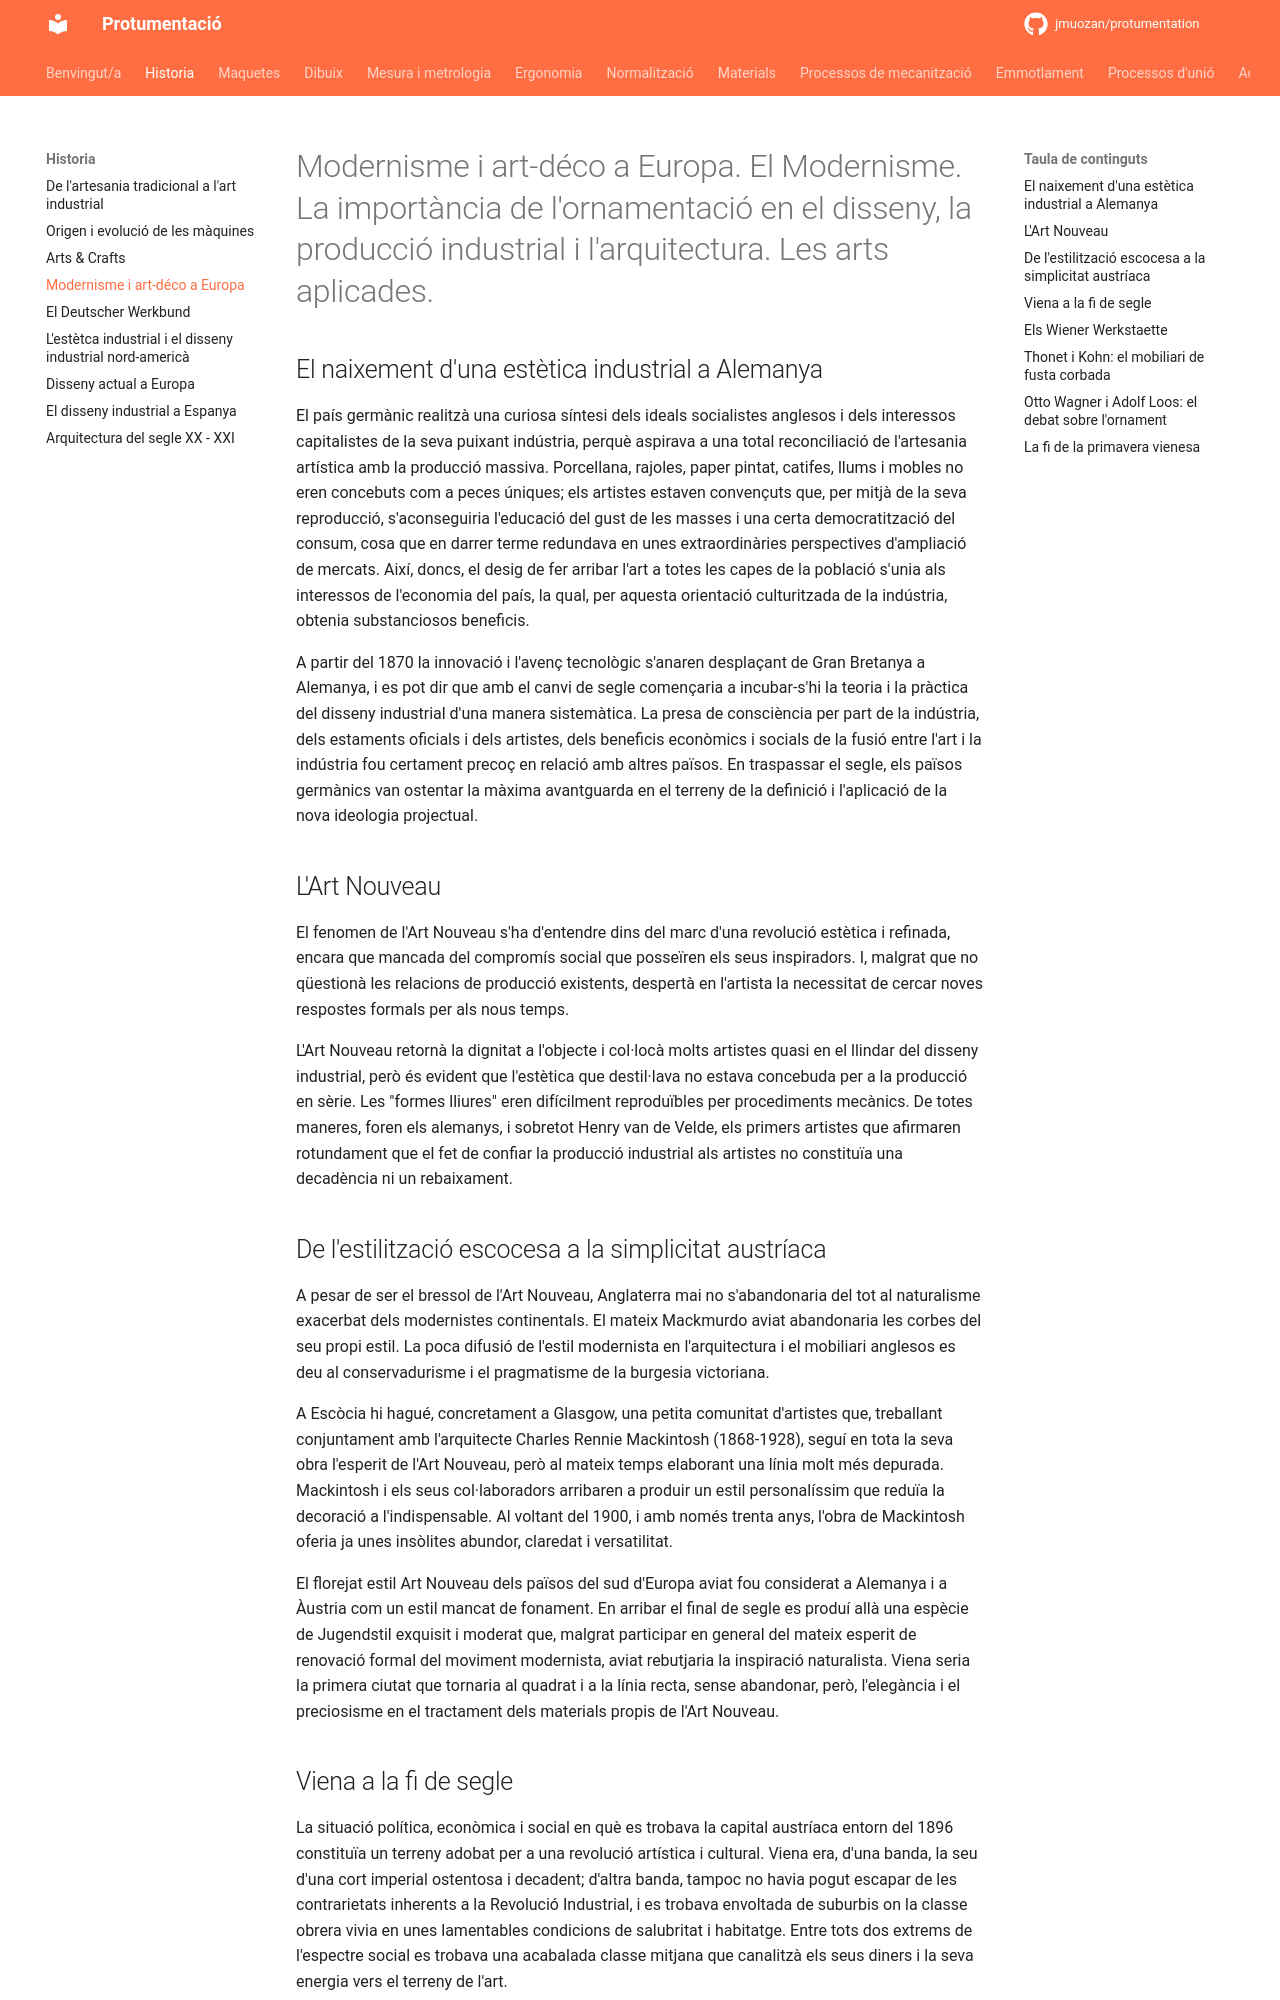

repository: jmuozan/protumentation · page: temes/historia/modernisme_i_art_deco/modernisme_i_art_deco/index.html · generator: mkdocs

# Modernisme i art-déco a Europa. El Modernisme. La importància de l'ornamentació en el disseny, la producció industrial i l'arquitectura. Les arts aplicades.

## El naixement d'una estètica industrial a Alemanya

El país germànic realitzà una curiosa síntesi dels ideals socialistes anglesos i dels interessos capitalistes de la seva puixant indústria, perquè aspirava a una total reconciliació de l'artesania artística amb la producció massiva. Porcellana, rajoles, paper pintat, catifes, llums i mobles no eren concebuts com a peces úniques; els artistes estaven convençuts que, per mitjà de la seva reproducció, s'aconseguiria l'educació del gust de les masses i una certa democratització del consum, cosa que en darrer terme redundava en unes extraordinàries perspectives d'ampliació de mercats. Així, doncs, el desig de fer arribar l'art a totes les capes de la població s'unia als interessos de l'economia del país, la qual, per aquesta orientació culturitzada de la indústria, obtenia substanciosos beneficis.

A partir del 1870 la innovació i l'avenç tecnològic s'anaren desplaçant de Gran Bretanya a Alemanya, i es pot dir que amb el canvi de segle començaria a incubar-s'hi la teoria i la pràctica del disseny industrial d'una manera sistemàtica. La presa de consciència per part de la indústria, dels estaments oficials i dels artistes, dels beneficis econòmics i socials de la fusió entre l'art i la indústria fou certament precoç en relació amb altres països. En traspassar el segle, els països germànics van ostentar la màxima avantguarda en el terreny de la definició i l'aplicació de la nova ideologia projectual.

## L'Art Nouveau

El fenomen de l'Art Nouveau s'ha d'entendre dins del marc d'una revolució estètica i refinada, encara que mancada del compromís social que posseïren els seus inspiradors. I, malgrat que no qüestionà les relacions de producció existents, despertà en l'artista la necessitat de cercar noves respostes formals per als nous temps.

L'Art Nouveau retornà la dignitat a l'objecte i col·locà molts artistes quasi en el llindar del disseny industrial, però és evident que l'estètica que destil·lava no estava concebuda per a la producció en sèrie. Les "formes lliures" eren difícilment reproduïbles per procediments mecànics. De totes maneres, foren els alemanys, i sobretot Henry van de Velde, els primers artistes que afirmaren rotundament que el fet de confiar la producció industrial als artistes no constituïa una decadència ni un rebaixament.

## De l'estilització escocesa a la simplicitat austríaca

A pesar de ser el bressol de l'Art Nouveau, Anglaterra mai no s'abandonaria del tot al naturalisme exacerbat dels modernistes continentals. El mateix Mackmurdo aviat abandonaria les corbes del seu propi estil. La poca difusió de l'estil modernista en l'arquitectura i el mobiliari anglesos es deu al conservadurisme i el pragmatisme de la burgesia victoriana.

A Escòcia hi hagué, concretament a Glasgow, una petita comunitat d'artistes que, treballant conjuntament amb l'arquitecte Charles Rennie Mackintosh (1868-1928), seguí en tota la seva obra l'esperit de l'Art Nouveau, però al mateix temps elaborant una línia molt més depurada. Mackintosh i els seus col·laboradors arribaren a produir un estil personalíssim que reduïa la decoració a l'indispensable. Al voltant del 1900, i amb només trenta anys, l'obra de Mackintosh oferia ja unes insòlites abundor, claredat i versatilitat.

El florejat estil Art Nouveau dels països del sud d'Europa aviat fou considerat a Alemanya i a Àustria com un estil mancat de fonament. En arribar el final de segle es produí allà una espècie de Jugendstil exquisit i moderat que, malgrat participar en general del mateix esperit de renovació formal del moviment modernista, aviat rebutjaria la inspiració naturalista. Viena seria la primera ciutat que tornaria al quadrat i a la línia recta, sense abandonar, però, l'elegància i el preciosisme en el tractament dels materials propis de l'Art Nouveau.
